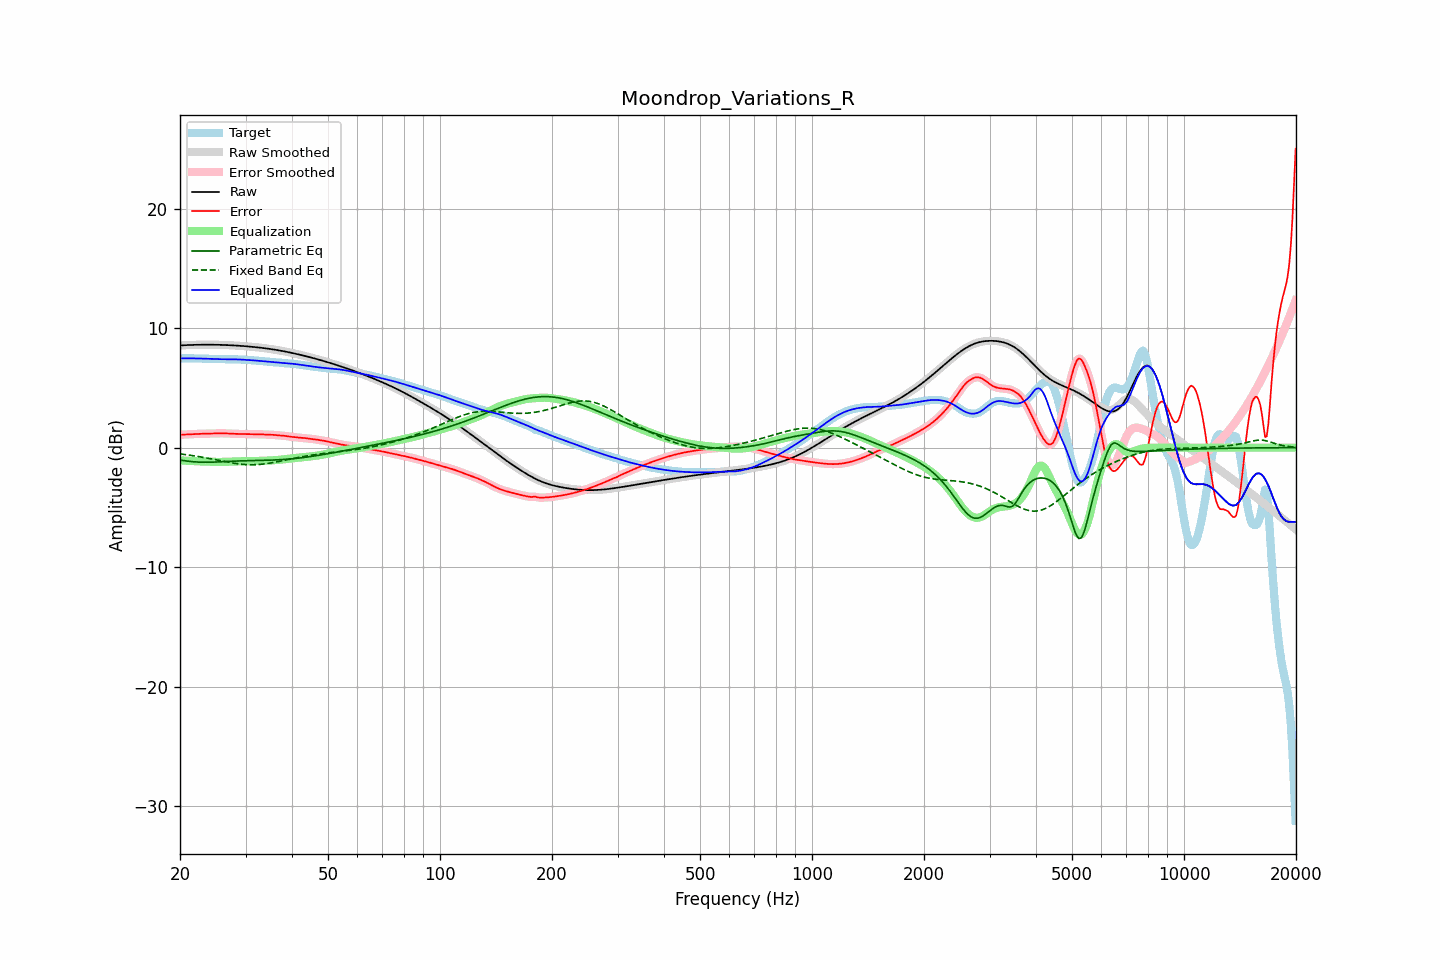

The table this chart was drawn from, first rows:
frequency, raw, error, smoothed, error_smoothed, equalization, parametric_eq, fixed_band_eq, equalized_raw, equalized_smoothed, target
20.00, 8.55, 1.08, 8.55, 1.08, -1.07, -1.04, -0.53, 7.48, 7.48, 7.47
20.20, 8.56, 1.08, 8.56, 1.08, -1.08, -1.06, -0.54, 7.48, 7.48, 7.48
20.40, 8.57, 1.09, 8.57, 1.09, -1.09, -1.08, -0.56, 7.48, 7.48, 7.48
20.61, 8.57, 1.09, 8.57, 1.09, -1.09, -1.10, -0.58, 7.48, 7.48, 7.48
20.81, 8.58, 1.10, 8.58, 1.10, -1.10, -1.12, -0.60, 7.48, 7.48, 7.48
21.02, 8.59, 1.11, 8.59, 1.11, -1.11, -1.14, -0.61, 7.48, 7.48, 7.48
21.23, 8.59, 1.11, 8.59, 1.11, -1.12, -1.15, -0.63, 7.48, 7.48, 7.48
21.44, 8.60, 1.12, 8.60, 1.12, -1.12, -1.17, -0.65, 7.47, 7.47, 7.47
21.66, 8.60, 1.13, 8.60, 1.13, -1.13, -1.18, -0.67, 7.47, 7.47, 7.47
21.87, 8.60, 1.14, 8.60, 1.14, -1.14, -1.19, -0.69, 7.47, 7.47, 7.47
22.09, 8.61, 1.14, 8.61, 1.14, -1.14, -1.20, -0.72, 7.46, 7.46, 7.46
22.31, 8.61, 1.15, 8.61, 1.15, -1.15, -1.21, -0.74, 7.46, 7.46, 7.46
22.54, 8.61, 1.15, 8.61, 1.15, -1.15, -1.22, -0.76, 7.46, 7.46, 7.46
22.76, 8.61, 1.16, 8.61, 1.16, -1.16, -1.22, -0.78, 7.46, 7.46, 7.46
22.99, 8.62, 1.16, 8.62, 1.16, -1.16, -1.22, -0.81, 7.45, 7.45, 7.45
23.22, 8.62, 1.16, 8.62, 1.17, -1.17, -1.23, -0.83, 7.45, 7.45, 7.45
23.45, 8.62, 1.17, 8.62, 1.17, -1.17, -1.23, -0.86, 7.45, 7.45, 7.45
23.69, 8.62, 1.17, 8.62, 1.17, -1.18, -1.23, -0.88, 7.44, 7.44, 7.44
23.92, 8.62, 1.18, 8.62, 1.18, -1.18, -1.22, -0.91, 7.44, 7.44, 7.44
24.16, 8.62, 1.18, 8.62, 1.18, -1.18, -1.22, -0.93, 7.43, 7.43, 7.43
24.40, 8.62, 1.19, 8.62, 1.19, -1.19, -1.22, -0.96, 7.43, 7.43, 7.43
24.65, 8.61, 1.19, 8.61, 1.19, -1.19, -1.21, -0.98, 7.42, 7.42, 7.42
24.89, 8.61, 1.20, 8.61, 1.20, -1.20, -1.21, -1.01, 7.42, 7.42, 7.41
25.14, 8.61, 1.20, 8.61, 1.20, -1.20, -1.20, -1.04, 7.41, 7.41, 7.41
25.39, 8.61, 1.20, 8.61, 1.20, -1.20, -1.20, -1.07, 7.41, 7.41, 7.41
25.65, 8.60, 1.20, 8.60, 1.20, -1.20, -1.19, -1.09, 7.40, 7.40, 7.40
25.91, 8.60, 1.20, 8.60, 1.20, -1.20, -1.18, -1.12, 7.40, 7.40, 7.40
26.16, 8.59, 1.20, 8.59, 1.20, -1.20, -1.18, -1.15, 7.40, 7.40, 7.40
26.43, 8.59, 1.19, 8.59, 1.19, -1.19, -1.17, -1.17, 7.40, 7.40, 7.40
26.69, 8.58, 1.19, 8.58, 1.19, -1.19, -1.16, -1.20, 7.40, 7.40, 7.40
26.96, 8.58, 1.18, 8.58, 1.18, -1.18, -1.16, -1.22, 7.40, 7.40, 7.40
27.23, 8.57, 1.17, 8.57, 1.17, -1.17, -1.15, -1.25, 7.40, 7.40, 7.40
27.50, 8.57, 1.16, 8.57, 1.16, -1.17, -1.14, -1.27, 7.40, 7.40, 7.40
27.77, 8.56, 1.16, 8.56, 1.16, -1.16, -1.14, -1.30, 7.40, 7.40, 7.40
28.05, 8.55, 1.15, 8.55, 1.15, -1.16, -1.13, -1.32, 7.40, 7.40, 7.40
28.33, 8.54, 1.15, 8.54, 1.15, -1.15, -1.12, -1.34, 7.39, 7.39, 7.39
28.62, 8.53, 1.15, 8.53, 1.15, -1.15, -1.12, -1.36, 7.39, 7.39, 7.39
28.90, 8.53, 1.15, 8.53, 1.15, -1.15, -1.11, -1.37, 7.38, 7.38, 7.38
29.19, 8.52, 1.15, 8.52, 1.14, -1.14, -1.11, -1.39, 7.37, 7.37, 7.37
29.48, 8.51, 1.14, 8.51, 1.14, -1.14, -1.11, -1.40, 7.36, 7.36, 7.36
29.78, 8.50, 1.14, 8.50, 1.14, -1.14, -1.10, -1.41, 7.36, 7.36, 7.36
30.08, 8.49, 1.14, 8.49, 1.14, -1.14, -1.10, -1.42, 7.35, 7.35, 7.35
30.38, 8.47, 1.14, 8.47, 1.14, -1.14, -1.09, -1.43, 7.34, 7.34, 7.34
30.68, 8.46, 1.13, 8.46, 1.13, -1.13, -1.09, -1.43, 7.33, 7.33, 7.33
30.99, 8.45, 1.13, 8.45, 1.13, -1.13, -1.09, -1.44, 7.32, 7.32, 7.32
31.30, 8.44, 1.13, 8.44, 1.13, -1.13, -1.08, -1.44, 7.31, 7.31, 7.31
31.61, 8.42, 1.12, 8.42, 1.12, -1.12, -1.08, -1.44, 7.30, 7.30, 7.30
31.93, 8.41, 1.12, 8.41, 1.12, -1.12, -1.08, -1.43, 7.29, 7.29, 7.29
32.24, 8.40, 1.12, 8.40, 1.12, -1.12, -1.08, -1.42, 7.28, 7.28, 7.28
32.57, 8.38, 1.11, 8.38, 1.11, -1.11, -1.07, -1.41, 7.27, 7.27, 7.27
32.89, 8.37, 1.11, 8.37, 1.11, -1.11, -1.07, -1.40, 7.26, 7.26, 7.26
33.22, 8.35, 1.11, 8.35, 1.11, -1.11, -1.07, -1.39, 7.24, 7.24, 7.24
33.55, 8.33, 1.10, 8.33, 1.10, -1.10, -1.06, -1.38, 7.23, 7.23, 7.23
33.89, 8.32, 1.10, 8.32, 1.10, -1.10, -1.06, -1.36, 7.22, 7.22, 7.22
34.23, 8.30, 1.09, 8.30, 1.09, -1.09, -1.06, -1.34, 7.20, 7.20, 7.21
34.57, 8.28, 1.09, 8.28, 1.09, -1.09, -1.05, -1.32, 7.19, 7.19, 7.19
34.92, 8.26, 1.08, 8.26, 1.08, -1.08, -1.05, -1.30, 7.18, 7.18, 7.18
35.27, 8.24, 1.08, 8.24, 1.08, -1.07, -1.04, -1.27, 7.17, 7.17, 7.16
35.62, 8.22, 1.07, 8.22, 1.07, -1.06, -1.04, -1.25, 7.16, 7.16, 7.15
35.97, 8.20, 1.05, 8.20, 1.05, -1.05, -1.03, -1.22, 7.15, 7.15, 7.14
... 635 more rows
